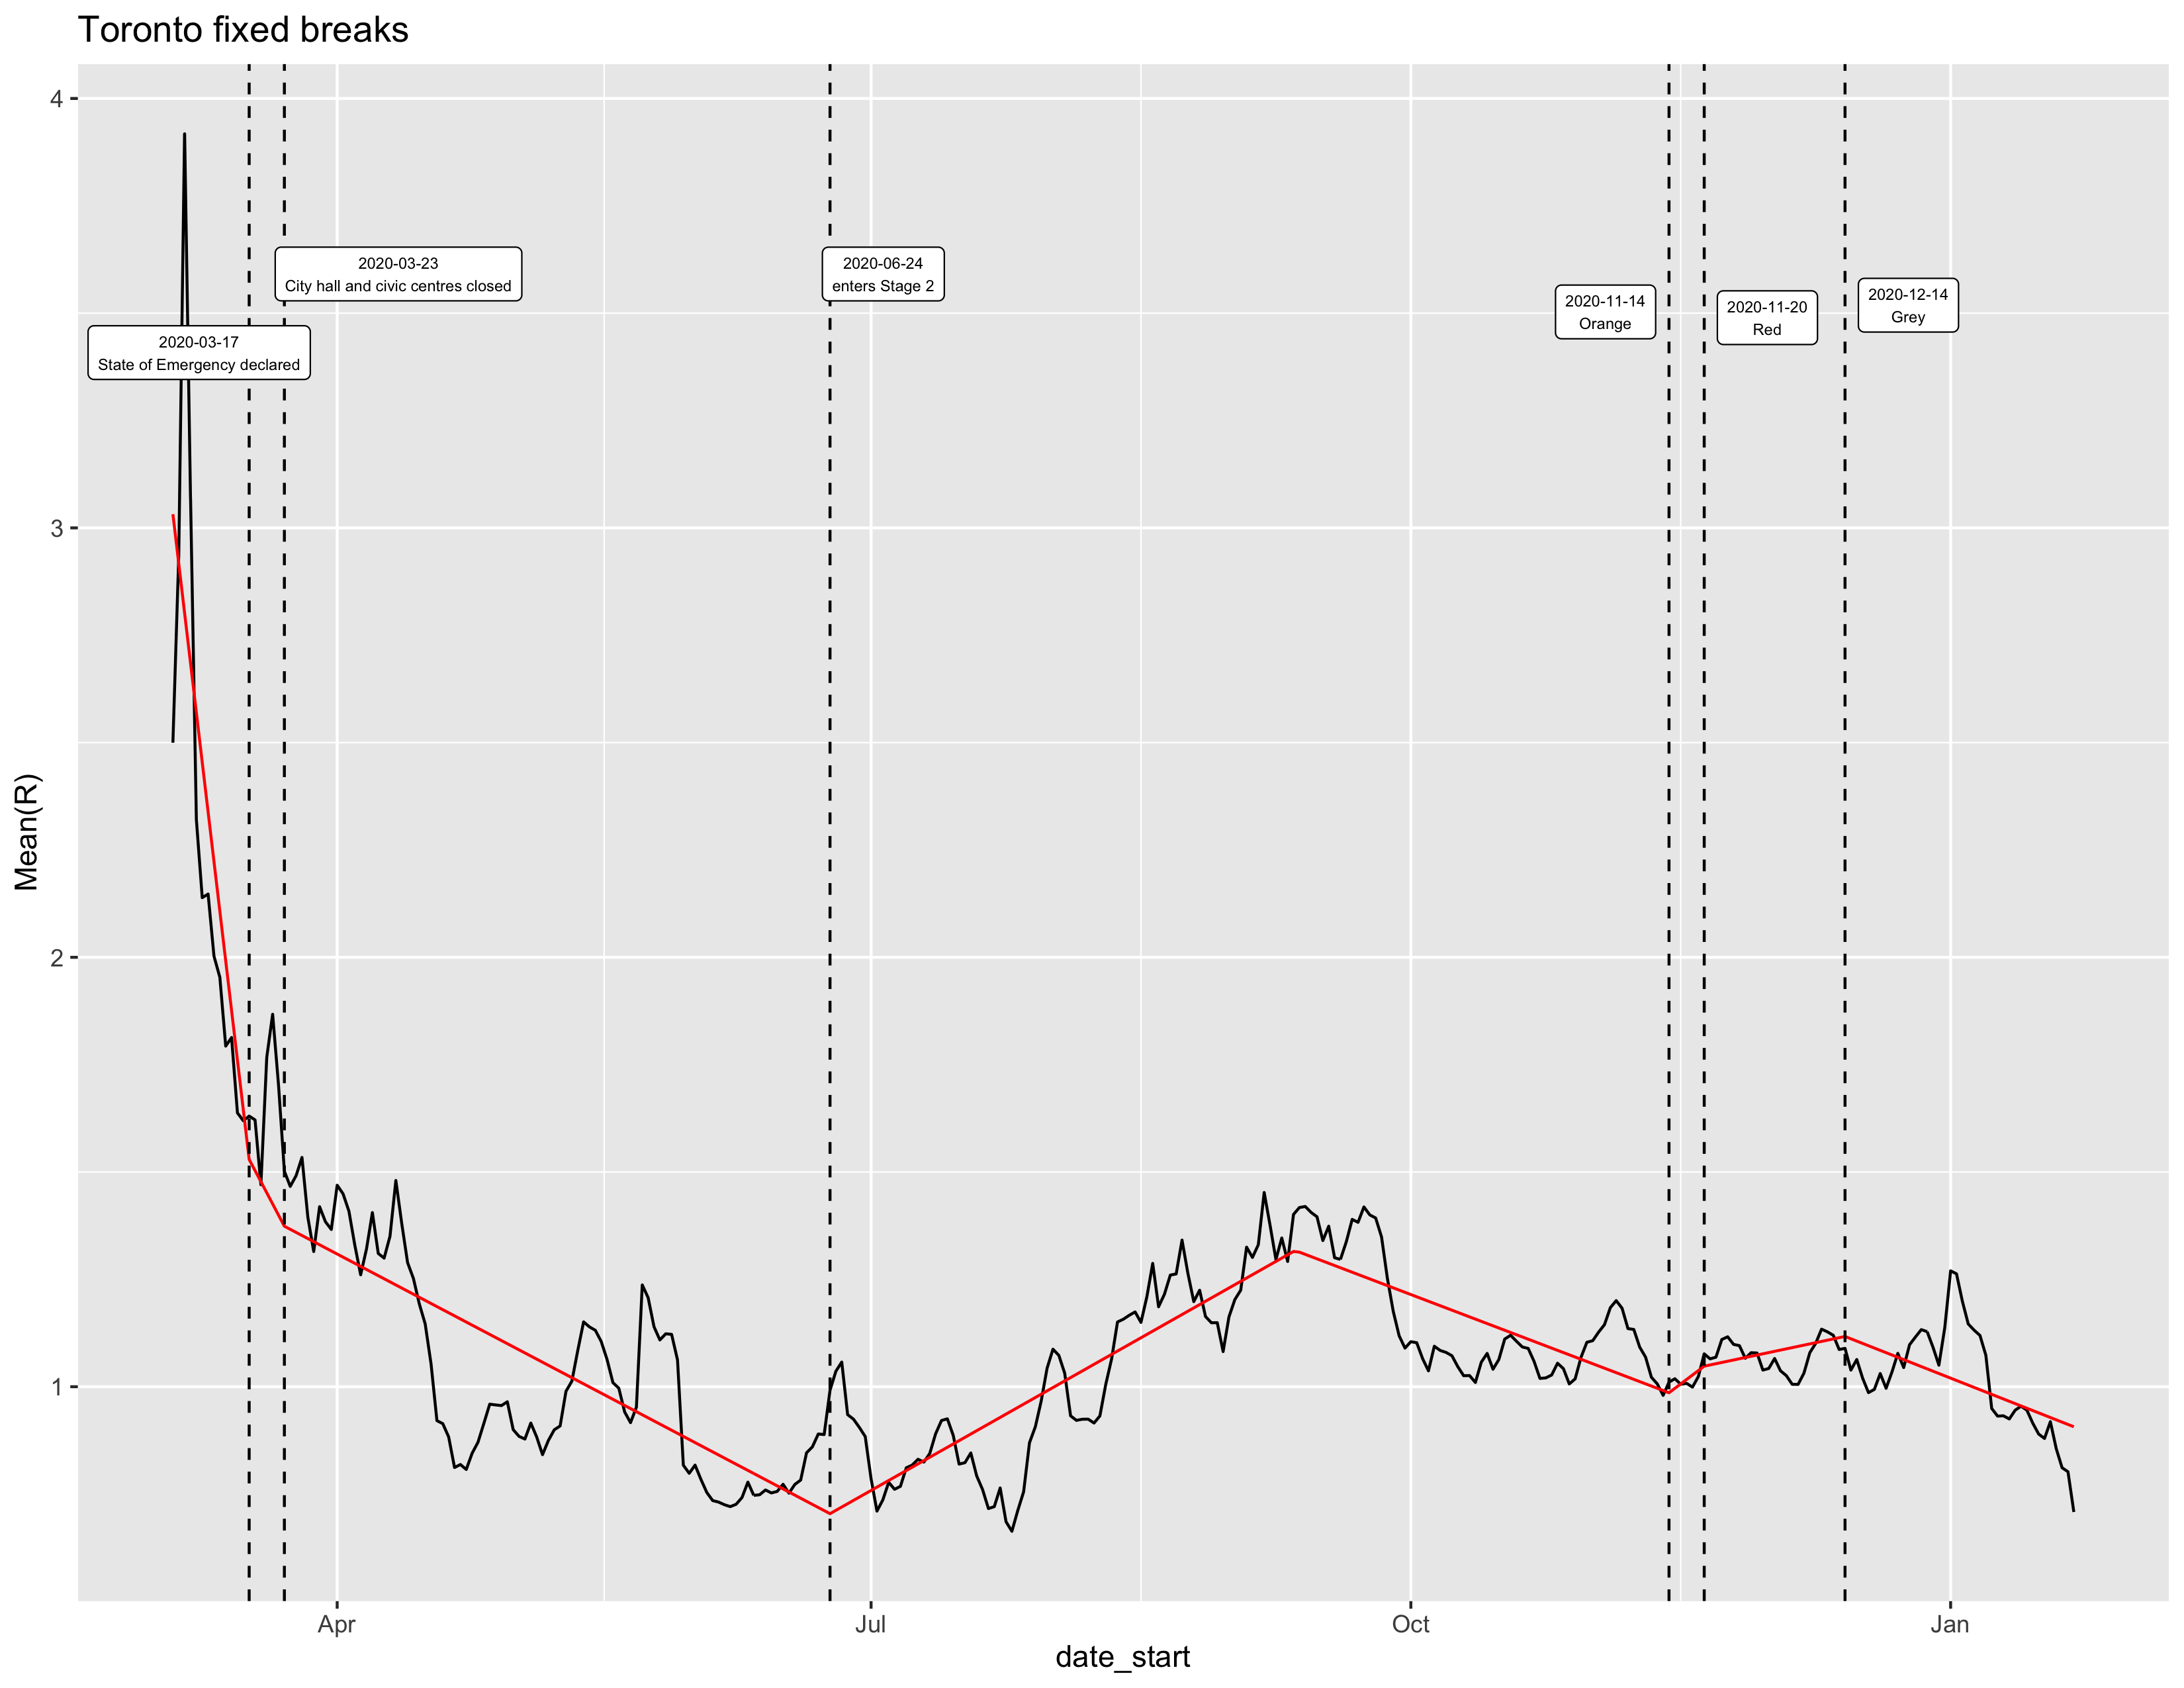

Data behind this chart, as committed beside it:
break_start, break_end, slope, intercept
2020-03-04, 2020-03-17, -0.1156, 2121
2020-03-17, 2020-03-23, -0.02592, 476.9
2020-03-23, 2020-06-24, -0.007198, 133.4
2020-06-24, 2020-09-11, 0.007729, -141.8
2020-09-11, 2020-11-14, -0.005198, 97.56
2020-11-14, 2020-11-20, 0.01032, -190.7
2020-11-20, 2020-12-14, 0.002882, -52.52
2020-12-14, 2021-01-22, -0.005392, 101.5
